Run: headless pygame with SDL's dummy video driver; simulated clock (each Clock.tick advances the game by its frame time, no real sleeping); random seed 0; keys injected as events and as key.get_pressed() state; mouse plan: one left click at the window centre at the start of phase 2, then a move to the lower-right quarter at the start of phase 3.
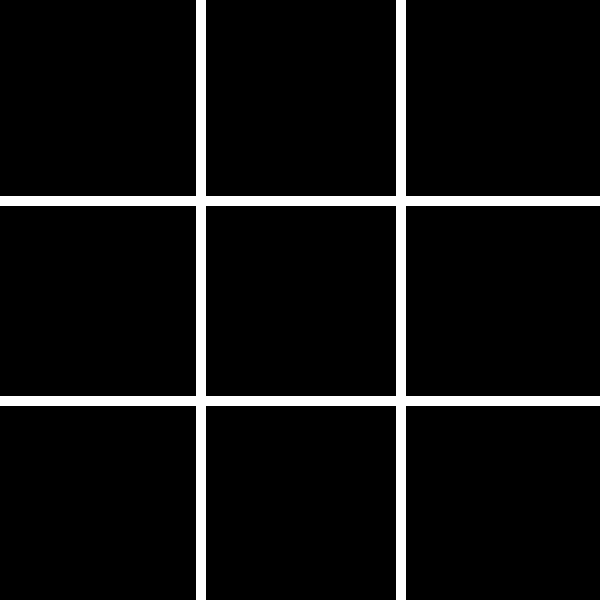
Frame 1 of 4 · flips 1–60 · no input
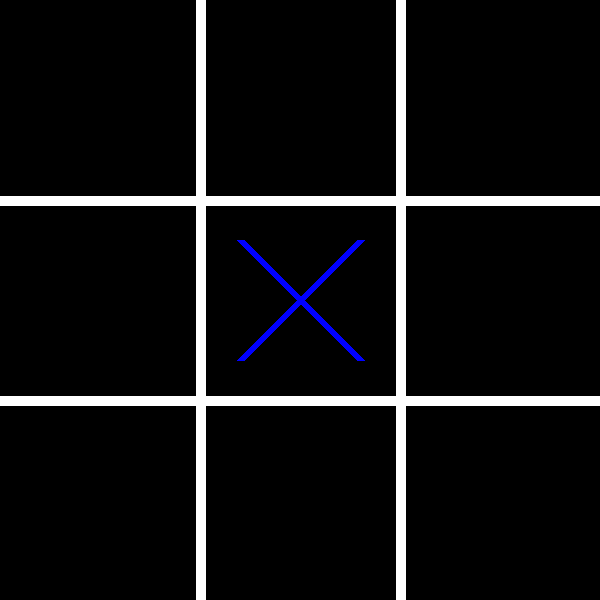
Frame 2 of 4 · flips 61–180 · clicked the window centre · tapped SPACE, RETURN · held RIGHT (→), D
Frame 3 of 4 · flips 181–300 · moved the mouse to the lower-right quarter · held DOWN (↓), S · screen unchanged from frame 2, image omitted
Frame 4 of 4 · flips 301–420 · held LEFT (←), A, UP (↑), W · screen unchanged from frame 3, image omitted

The pygame program that drew these frames:

import pygame
import sys

pygame.init()

# ======================================
# Constants
# ======================================
WIDTH = HEIGHT = 600
SQUARE_SIZE = WIDTH // 3
LINE_THICKNESS = 10

WHITE = (255, 255, 255)
BLACK = (0, 0, 0)
BLUE = (0, 0, 255)
RED = (255, 0, 0)

EMPTY = -1
PLAYER_1 = 0  # X (Blue)
PLAYER_2 = 1  # O (Red)

# ======================================
# Setup
# ======================================
screen = pygame.display.set_mode((WIDTH, HEIGHT))
pygame.display.set_caption("tic_tac_toe")

clock = pygame.time.Clock()
font = pygame.font.SysFont(None, 60)

board = [
    [EMPTY, EMPTY, EMPTY],
    [EMPTY, EMPTY, EMPTY],
    [EMPTY, EMPTY, EMPTY]
]

current_player = PLAYER_1
game_over = False
winner = None

# ======================================
# Utility Functions
# ======================================

def print_board(board):
    for row in board:
        print(row)
    print()


def draw_grid():
    pygame.draw.line(screen, WHITE, (SQUARE_SIZE, 0), (SQUARE_SIZE, HEIGHT), LINE_THICKNESS)
    pygame.draw.line(screen, WHITE, (2 * SQUARE_SIZE, 0), (2 * SQUARE_SIZE, HEIGHT), LINE_THICKNESS)
    pygame.draw.line(screen, WHITE, (0, SQUARE_SIZE), (WIDTH, SQUARE_SIZE), LINE_THICKNESS)
    pygame.draw.line(screen, WHITE, (0, 2 * SQUARE_SIZE), (WIDTH, 2 * SQUARE_SIZE), LINE_THICKNESS)


def draw_pieces():
    for row in range(3):
        for col in range(3):

            if board[row][col] == PLAYER_1:
                pygame.draw.line(screen, BLUE,
                                 (col * SQUARE_SIZE + 40, row * SQUARE_SIZE + 40),
                                 (col * SQUARE_SIZE + SQUARE_SIZE - 40,
                                  row * SQUARE_SIZE + SQUARE_SIZE - 40),
                                 8)
                pygame.draw.line(screen, BLUE,
                                 (col * SQUARE_SIZE + 40,
                                  row * SQUARE_SIZE + SQUARE_SIZE - 40),
                                 (col * SQUARE_SIZE + SQUARE_SIZE - 40,
                                  row * SQUARE_SIZE + 40),
                                 8)

            elif board[row][col] == PLAYER_2:
                pygame.draw.circle(screen, RED,
                                   (col * SQUARE_SIZE + SQUARE_SIZE // 2,
                                    row * SQUARE_SIZE + SQUARE_SIZE // 2),
                                   SQUARE_SIZE // 2 - 40,
                                   8)


def check_winner(board):

    # Rows
    for row in range(3):
        if board[row][0] == board[row][1] == board[row][2] and board[row][0] != EMPTY:
            return board[row][0]

    # Columns
    for col in range(3):
        if board[0][col] == board[1][col] == board[2][col] and board[0][col] != EMPTY:
            return board[0][col]

    # Diagonal TL -> BR
    if board[0][0] == board[1][1] == board[2][2] and board[0][0] != EMPTY:
        return board[0][0]

    # Diagonal TR -> BL
    if board[0][2] == board[1][1] == board[2][0] and board[0][2] != EMPTY:
        return board[0][2]

    return None


def is_board_full(board):
    for row in board:
        for cell in row:
            if cell == EMPTY:
                return False
    return True


# ======================================
# Main Loop
# ======================================

running = True

while running:
    clock.tick(60)

    # -------- Event Handling --------
    for event in pygame.event.get():

        if event.type == pygame.QUIT:
            running = False
            pygame.quit()
            sys.exit()

        if event.type == pygame.MOUSEBUTTONDOWN and not game_over:
            mouse_x, mouse_y = event.pos
            row = mouse_y // SQUARE_SIZE
            col = mouse_x // SQUARE_SIZE

            if board[row][col] == EMPTY:
                board[row][col] = current_player
                print_board(board)

                winner = check_winner(board)

                if winner is not None:
                    print(f"Winner: Player {winner}")
                    game_over = True
                elif is_board_full(board):
                    print("Draw!")
                    game_over = True
                else:
                    current_player = PLAYER_2 if current_player == PLAYER_1 else PLAYER_1

    # -------- Rendering --------
    screen.fill(BLACK)
    draw_grid()
    draw_pieces()

    if game_over:
        if winner is not None:
            message = f"Player {winner} Wins!"
        else:
            message = "Draw!"

        text = font.render(message, True, WHITE)
        text_rect = text.get_rect(center=(WIDTH // 2, HEIGHT // 2))

        # Create padded black box around text
        padding = 20
        box_rect = text_rect.inflate(padding * 2, padding * 2)

        pygame.draw.rect(screen, BLACK, box_rect)
        pygame.draw.rect(screen, WHITE, box_rect, 3)  # Optional white border

        screen.blit(text, text_rect)


    pygame.display.update()
